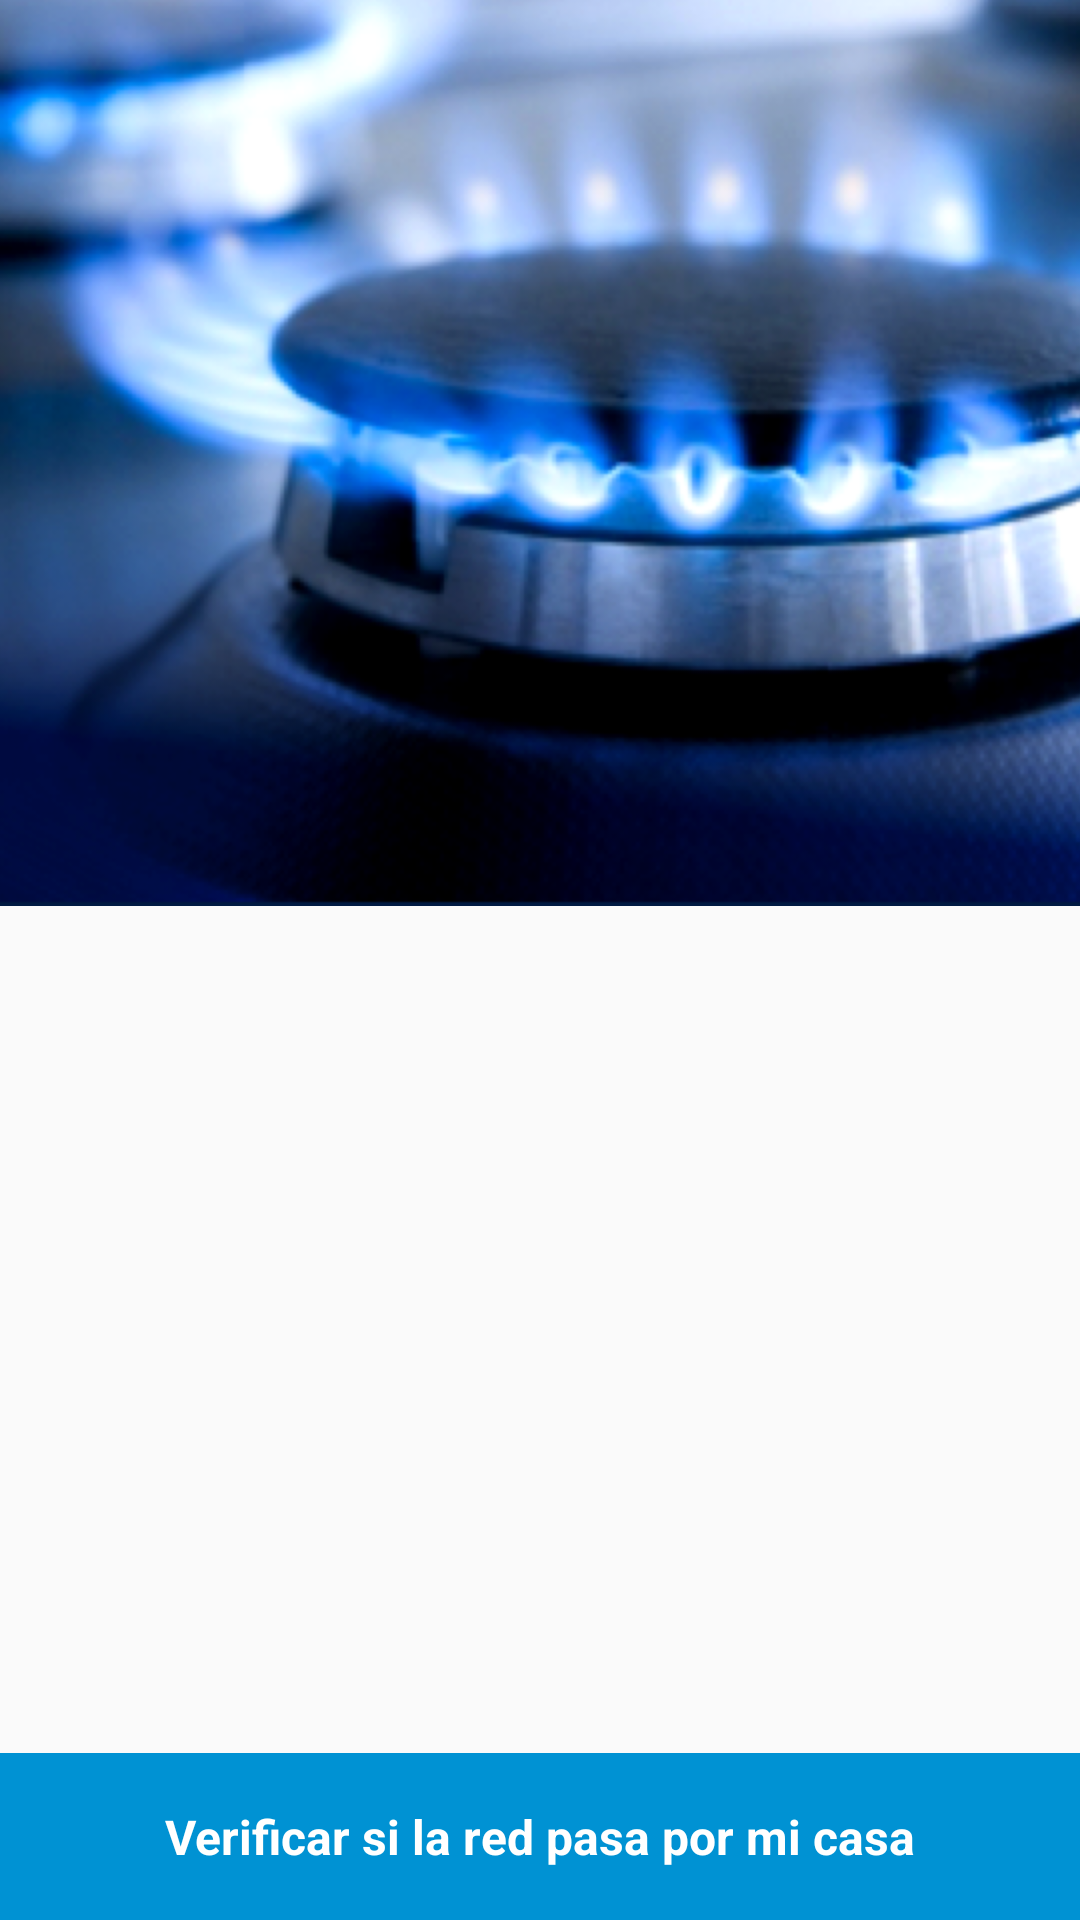

Layout XML and referenced resources for this Android screen:
<!-- AndroidManifest.xml: activity theme AppTheme.NoActionBar -->
<!-- res/layout/activity_opciones_main.xml -->
<?xml version="1.0" encoding="utf-8"?>
<RelativeLayout android:layout_width="wrap_content"
    android:layout_height="match_parent"
    xmlns:android="http://schemas.android.com/apk/res/android"
    xmlns:app="http://schemas.android.com/apk/res-auto"
    xmlns:tools="http://schemas.android.com/tools"
    tools:context="com.gmd.projectmvp.presentation.activity.OpcionesMainActivity">
    <android.support.design.widget.CoordinatorLayout
        android:layout_width="match_parent"
        android:layout_height="match_parent"
        android:fitsSystemWindows="true"
        >
        <android.support.design.widget.AppBarLayout
            android:id="@+id/app_bar"
            android:layout_width="match_parent"
            android:layout_height="wrap_content"
            android:fitsSystemWindows="true"
            android:theme="@style/AppTheme.AppBarOverlay">
            <android.support.design.widget.CollapsingToolbarLayout
                android:id="@+id/toolbar_layout"
                android:layout_width="match_parent"
                android:layout_height="match_parent"
                android:fitsSystemWindows="true"
                app:contentScrim="?attr/colorPrimary"
                app:expandedTitleTextAppearance="@style/TextAppearance.AppCompat.Title"
                app:collapsedTitleTextAppearance="@style/TextAppearance.AppCompat.Title"
                app:layout_scrollFlags="scroll|exitUntilCollapsed">
                <ImageView
                    android:layout_width="match_parent"
                    android:layout_height="wrap_content"
                    android:src="@mipmap/gasnatural_main"
                    android:scaleType="centerCrop"/>
                <android.support.v7.widget.Toolbar
                    android:id="@+id/toolbar"
                    android:layout_width="match_parent"
                    android:layout_height="?attr/actionBarSize"
                    app:layout_collapseMode="pin"
                    app:popupTheme="@style/AppTheme.PopupOverlay" />

            </android.support.design.widget.CollapsingToolbarLayout>
        </android.support.design.widget.AppBarLayout>

        <include layout="@layout/content_opciones_main" />

    </android.support.design.widget.CoordinatorLayout>
    <LinearLayout
        android:layout_width="match_parent"
        android:layout_height="wrap_content"
        android:gravity="center"
        android:paddingTop="@dimen/padd_layout_verificar"
        android:paddingBottom="@dimen/padd_layout_verificar"
        android:layout_alignParentBottom="true"
        android:id="@+id/linear_verficar_red"
        android:clickable="true"
        android:background="@drawable/selector_button_verificar">
        <TextView
            android:layout_width="wrap_content"
            android:layout_height="wrap_content"
            android:textColor="@android:color/white"
            android:textStyle="bold"
            android:textSize="@dimen/txt_btn_verificar"
            android:text="@string/btn_verificar_red"/>
        </LinearLayout>
</RelativeLayout>
<!-- res/layout/content_opciones_main.xml (included above) -->
<?xml version="1.0" encoding="utf-8"?>
<android.support.v4.widget.NestedScrollView xmlns:android="http://schemas.android.com/apk/res/android"
    xmlns:app="http://schemas.android.com/apk/res-auto"
    xmlns:tools="http://schemas.android.com/tools"
    android:layout_width="match_parent"
    android:layout_height="match_parent"
    app:layout_behavior="@string/appbar_scrolling_view_behavior"
    tools:context="com.gmd.projectmvp.presentation.activity.OpcionesMainActivity"
    tools:showIn="@layout/activity_opciones_main">

    <android.support.v7.widget.RecyclerView
        android:layout_width="match_parent"
        android:layout_height="wrap_content"
        android:id="@+id/rec_beneficios">

    </android.support.v7.widget.RecyclerView>

</android.support.v4.widget.NestedScrollView>
<!-- resources referenced by this layout -->
<resources>
  <dimen name="padd_layout_verificar">17dp</dimen>
  <dimen name="txt_btn_verificar">16sp</dimen>
  <!-- drawable selector_button_verificar (drawable) -->
  <?xml version="1.0" encoding="utf-8"?>
  <selector xmlns:android="http://schemas.android.com/apk/res/android">
      <item android:state_selected="true"
          android:drawable="@color/ripple_button_verificar" />
      <item android:drawable="@color/btn_verificar" />
  </selector>
  <!-- mipmap gasnatural_main: png bitmap (mipmap-hdpi, 315043 bytes) -->
  <string name="btn_verificar_red">Verificar si la red pasa por mi casa</string>
  <style name="AppTheme.AppBarOverlay" parent="ThemeOverlay.AppCompat.Dark.ActionBar" />
  <style name="AppTheme.PopupOverlay" parent="ThemeOverlay.AppCompat.Light" />
  <style name="AppTheme.NoActionBar">
          <item name="windowActionBar">false</item>
          <item name="windowNoTitle">true</item>
      </style>
  <color name="ripple_button_verificar">#f2e1ecf6</color>
  <color name="btn_verificar">#0092d3</color>
</resources>
